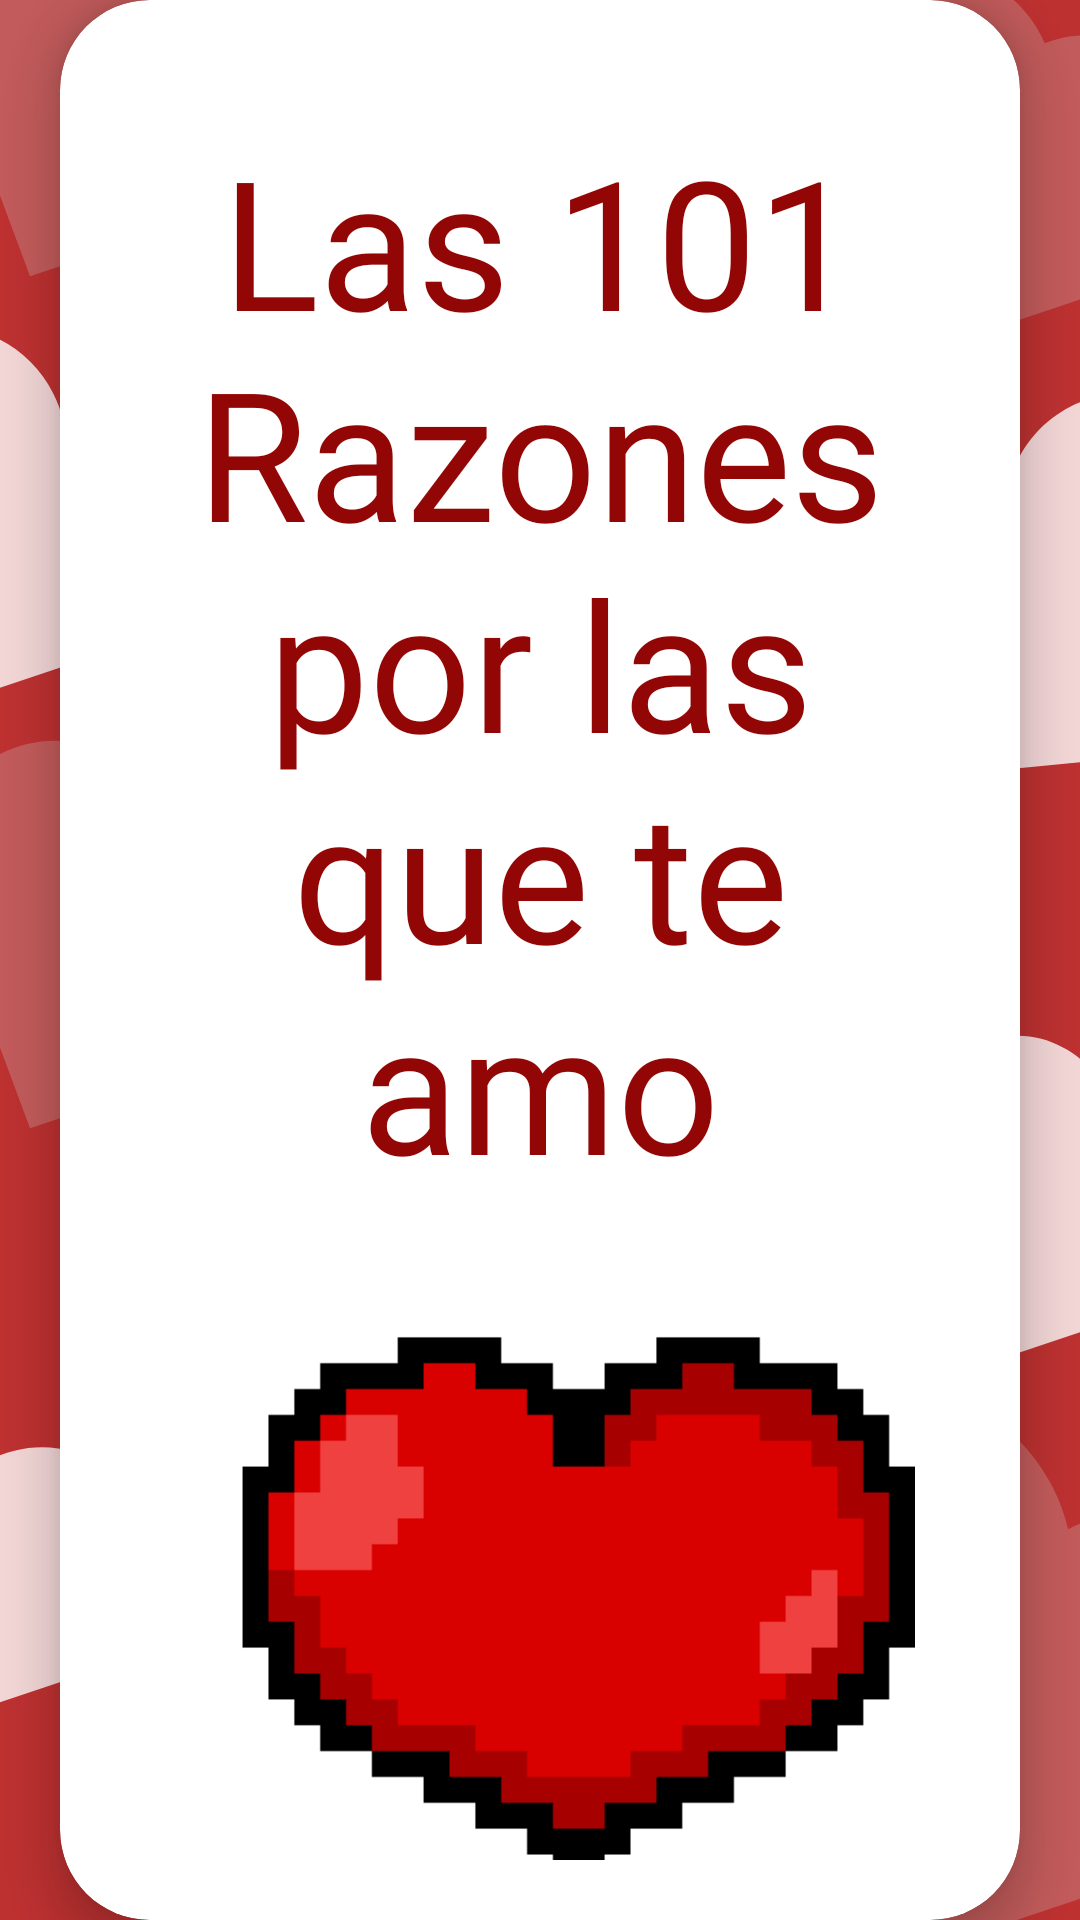

Layout XML and referenced resources for this Android screen:
<!-- AndroidManifest.xml: application theme Theme.AppSanValentin -->
<!-- res/layout/activity_main.xml -->
<?xml version="1.0" encoding="utf-8"?>
<androidx.constraintlayout.widget.ConstraintLayout
    xmlns:android="http://schemas.android.com/apk/res/android"
    xmlns:app="http://schemas.android.com/apk/res-auto"
    xmlns:tools="http://schemas.android.com/tools"
    android:id="@+id/main"
    android:layout_width="match_parent"
    android:layout_height="match_parent"
    tools:context=".MainActivity">

    <ImageView
        android:layout_width="match_parent"
        android:layout_height="match_parent"
        android:src="@drawable/background"
        android:scaleType="centerCrop" />

    <androidx.cardview.widget.CardView
        android:id="@+id/cardView"
        android:layout_width="0dp"
        android:layout_height="wrap_content"
        android:layout_margin="20dp"
        app:cardCornerRadius="30dp"
        app:cardElevation="8dp"
        app:layout_constraintTop_toTopOf="parent"
        app:layout_constraintBottom_toBottomOf="parent"
        app:layout_constraintStart_toStartOf="parent"
        app:layout_constraintEnd_toEndOf="parent">

        <LinearLayout
            android:layout_width="match_parent"
            android:layout_height="match_parent"
            android:orientation="vertical"
            android:padding="20dp"
            android:gravity="center_horizontal">

            <TextView
                android:id="@+id/MainTitle"
                android:layout_width="wrap_content"
                android:layout_height="wrap_content"
                android:text="Las 101 Razones por las que te amo"
                android:textSize="60sp"
                android:textColor="@color/red"
                android:layout_marginTop="20dp"
                android:gravity="center"
                android:fontFamily="@font/bubble"
                android:paddingBottom="10dp" />

            <ImageView
                android:id="@+id/HeartGif"
                android:layout_width="250dp"
                android:layout_height="250dp"
                android:src="@drawable/moving_heart"
                android:scaleType="centerCrop"
                android:layout_marginBottom="10dp" />

            <Button
                android:id="@+id/StartButton"
                android:layout_width="wrap_content"
                android:layout_height="wrap_content"
                android:text="Por si un día lo olvidas"
                android:textColor="@color/white"
                android:textSize="35sp"
                android:backgroundTint="@color/red"
                android:paddingHorizontal="20dp"
                android:paddingVertical="10dp"
                android:fontFamily="@font/januarynight"/>
        </LinearLayout>

    </androidx.cardview.widget.CardView>

</androidx.constraintlayout.widget.ConstraintLayout>
<!-- resources referenced by this layout -->
<resources>
  <color name="red">#930606</color>
  <color name="white">#FFFFFFFF</color>
  <!-- drawable background: png bitmap (drawable, 51414 bytes) -->
  <!-- drawable moving_heart: gif bitmap (drawable, 13413 bytes) -->
  <style name="Theme.AppSanValentin" parent="Base.Theme.AppSanValentin" />
  <style name="Base.Theme.AppSanValentin" parent="Theme.Material3.DayNight.NoActionBar">
          
          
      </style>
</resources>
